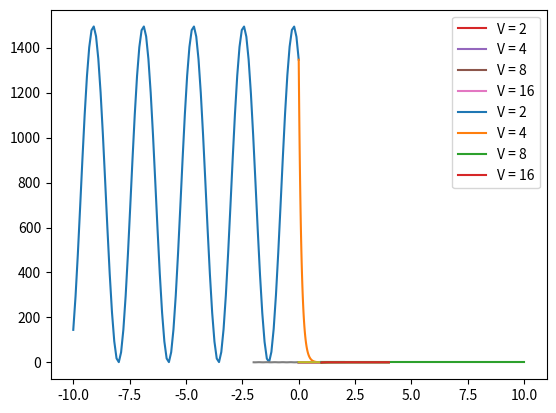

Reproduce this figure in Python.
#!/usr/bin/env python
# coding: utf-8

# # Efecto Túnel
# 
# Considere una partícula moviéndose por la izquierda hacia una barrera de potencial de longitud finita con valor V en $0 \leq x \leq  L$, es decir:
# 
# $$
# V(x) = \left\{
#   \begin{array}{lll}
#   0      & \mathrm{si\ } x < 0 & \text{I}\\
#   V & \mathrm{si\ } 0 \leq x \leq L & \text{II} \\
#   0 & \mathrm{si\ } L \le x & \text{III} \\
#   \end{array}
#   \right.
# $$
# 
# <img src="images/tunel-barrera-finita.png" alt="Figura de tunel de barrera finita" width="300"/>
# 
# En este caso no hay cuantización, por lo que la partícula puede tomar cualquier valor de energía. Analizaremos dos casos particulares
# 
# 1. La partícula tiene menor energía que el potencial $E<V$.
# 2. La partícula tiene mayor energía que el potencial $E>V$.

# ## Energía menor que el potencial $E < V$
# 
# ```{admonition} Para pensar
# :class: tip
# 
# De manera clásica, cuando la partícula tiene menor energía que el potencial, $E<V$, no debería poder pasar a la región II ni a la región III. ¿Qué pasará cuánticamente? 
# ```
# 
# El sistema puede analizarse por regiones
# ```{admonition} Inserto matemático: Hamiltoniano por regiones
# 
# | Región      | Hamiltoniano | Eigenfunción | Constantes |
# |:----------------:|:---------:|:--------:|:--------:|
# | ${\rm I}$ | $- \frac{\hbar^2}{2m} \frac{d^2}{dx^2}$ | $\psi_{\rm I}(x) = Ae^{ik_1x} + Be^{-ik_1x}$ | $k_1^2 = \frac{2mE}{\hbar^2}$ |
# | ${\rm II}$| $- \frac{\hbar^2}{2m} \frac{d^2}{dx^2} + V$ | $\psi_{\rm II}(x) = C e^{-k_2x} + De^{k_2x}$ | $k_2^2 = \frac{2m(V-E)}{\hbar^2}$ |
# | ${\rm III}$ | $- \frac{\hbar^2}{2m} \frac{d^2}{dx^2}$ | $\psi_{\rm III}(x) = Fe^{ik_1x} + Ge^{-ik_1x}$ | $k_1^2 = \frac{2mE}{\hbar^2}$ |
# ```
# 
# Los coeficientes pueden obtenerse a partir de la condición de continuidad de la función de onda en $x=0$ y $x=L$
# ```{admonition} Inserto matemático: Condiciones de continuidad
# 
# | Regiones | Condición | Ecuación |
# |:---: |:---: | :---:|
# | ${\rm I}$ y ${\rm II}$ | $\psi_{\rm I}(0) = \psi_{\rm II}(0)$ | $A + B = C + D$ |
# | ${\rm I}$ y ${\rm II}$ | $\frac{d\psi_{\rm I}}{dx}(0) = \frac{d\psi_{\rm II}}{dx}(0)$ | $ik_1 (A - B) = -k_2 (C - D)$|
# |   ${\rm III}$  | La partícula viaja hacia la derecha | $G = 0$ |
# | ${\rm II}$ y ${\rm III}$ | $\psi_{\rm II}(L) = \psi_{\rm III}(L)$ | $Ce^{-k_2L} + De^{k_2L} = F e^{ik_1L}$|
# | ${\rm II}$ y ${\rm III}$ | $\frac{d\psi_{\rm II}}{dx}(L) = \frac{d\psi_{\rm III}}{dx}(L)$ | $-k_2 C e^{-k_2L} + k_2 D e^{k_2L}  = ik_1F e^{ik_1L}$|
# 
# Al despejar, se obtiene
# 
# $$
# C = \frac{F}{2} \left( 1 - \frac{i k_1}{k_2} \right) e^{ik_1L + k_2L}
# $$
# 
# $$
# D = \frac{F}{2} \left( 1 + \frac{i k_1}{k_2} \right) e^{ik_1L - k_2L}
# $$
# 
# $$
# A = \frac{1}{2} \left[ \left(1 + \frac{i k_2}{k_1} \right)C + \left(1 - \frac{i k_2}{k_1} \right)D \right]
# $$
# 
# ```
# 
# El coeficiente de transmisión se puede calcular al dividir el cuadrado del coeficiente de la parte de la función que representa el paso de partículas a la región ${\rm III}$ (coeficiente $F$), entre el cuadrado del coeficiente de la parte de la función de onda que representa a la partícula dirigiéndose hacia la región ${\rm I}$ (coeficiente $A$).
# 
# $$
# T = \frac{|F|^2}{|A|^2} = \frac{16(E/V)(1-E/V)}{16(E/V)(1-E/V) + (e^{k_2L} - e^{-k_2L})^2}
# $$

# **Importe numpy y pyplot de matplotlib.**

# In[1]:


# Importe librerías


# In[2]:


import numpy as np
from matplotlib import pyplot as plt


# **De valores a las constantes del sistema**. Considere $m=1$, $\hbar=1$ y $L=1$. Asigne un valor de energía y potencial respetando la relación $E < V$, por ejemplo, $E=1$, $V=10$.

# In[3]:


# m, hbar, L, E, V


# In[4]:


m = 1
hbar = 1
L = 1
E = 1
V = 10


# Defina $k_1$ y $k_2$ acorde a
# 
# $$
# k_1 = \sqrt{\frac{2mE}{\hbar^2}}
# $$
# 
# $$
# k_2 = \sqrt{\frac{2m(V-E)}{\hbar^2}}
# $$

# In[5]:


#k1 y k2


# In[6]:


k1 = np.sqrt(2*m*E/hbar**2)
k2 = np.sqrt(2*m*(V-E)/hbar**2)


# A continuación graficaremos el cuadrado de la función de onda. Para ello, primero defina las siguientes constantes.
# 
# $$
# C = \frac{F}{2} \left( 1 - \frac{i k_1}{k_2} \right) e^{ik_1L + k_2L}
# $$
# 
# $$
# D = \frac{F}{2} \left( 1 + \frac{i k_1}{k_2} \right) e^{ik_1L - k_2L}
# $$
# 
# $$
# A = \frac{1}{2} \left[ \left(1 + \frac{i k_2}{k_1} \right)C + \left(1 - \frac{i k_2}{k_1} \right)D \right]
# $$
# 
# $$
# B = C + D - A
# $$
# 
# Considere
# 
# $$
# F = 1
# $$

# In[7]:


# A, B, C, D, F


# In[8]:


F = 1

C = F/2*(1 - 1j*k1/k2)*np.exp(1j*k1*L+k2*L)
D = F/2*(1 + 1j*k1/k2)*np.exp(1j*k1*L-k2*L)
A = 1/2*((1 + 1j*k1/k2)*C + (1 - 1j*k1/k2)*D)
B = C + D - A


# Defina un dominio para $x$. Sugerencia: Use numpy.linspace

# In[9]:


# Dominio de x


# In[10]:


x1 = np.linspace(-10,0,100)
x2 = np.linspace(0,L,100)
x3 = np.linspace(L,10,100)


# Defina la función de onda en las tres regiones según
# 
# $$
# \psi(x) = \left\{
#   \begin{array}{lll}
#   A e^{ik_1x}+ B e^{-ik_1x}      & \mathrm{si\ } x < 0 & \text{I}\\
#   C e^{-k_2x} + De^{k_2x} & \mathrm{si\ } 0 \leq x \leq L & \text{II} \\
#   F e^{ik_1x}& \mathrm{si\ } L \le x & \text{III} \\
#   \end{array}
#   \right.
# $$

# In[11]:


# psi_I, psi_II y psi_III


# In[12]:


psi_I = A*np.exp(1j*k1*x1) + B*np.exp(-1j*k1*x1)
psi_II = C*np.exp(-k2*x2) + D*np.exp(k2*x2)
psi_III = F*np.exp(1j*k1*x3)


# Grafique el cuadrado de la función de onda.

# In[13]:


# Gráfica


# In[14]:


plt.plot(x1,abs(psi_I)**2)
plt.plot(x2,abs(psi_II)**2)
plt.plot(x3,abs(psi_III)**2)


# A continuación, calcule el coeficiente de transmisión a diferentes energías y diferentes potenciales, cumpliendo $E<V$.

# Para $V=2,4,8,16$:
# 
# 1 Defina un conjunto de 100 energías de 0 a V. **Sugerencia.** Use numpy.linspace.
# 
# 2 Calcule $k_2$
# 
# $$
# k_2^2 = \frac{2m(V-E)}{\hbar^2}
# $$
# 
# 3 Calcule el coeficiente de transmisión. Recuerde
# 
# $$
# T = \frac{16(E/V)(1-E/V)}{16(E/V)(1-E/V) + (e^{k_2L} - e^{-k_2L})^2}
# $$
# 
# 4 Grafique T vs E/V

# In[15]:


# Gráficas


# In[16]:


for V in [2,4,8,16]:
    
    E = np.linspace(0,V,100,endpoint=False)
    k2 = np.sqrt(2*m*(V-E)/hbar**2)
    T = 16*(E/V)*(1-E/V)/(16*(E/V)*(1-E/V) + (np.exp(k2*L) - np.exp(-k2*L))**2)
    plt.plot(E/V,T,label="V = "+str(V))
    plt.legend()


# ## Energía mayor que el potencial $E > V$
# 
# ```{admonition} Para pensar
# :class: tip
# 
# De manera clásica, cuando la partícula tiene mayor energía que el potencial, $E>V$, debería poder moverse sin ninguna restricción. ¿Qué pasará cuánticamente? 
# ```
# 
# El sistema puede analizarse por regiones
# ```{admonition} Inserto matemático: Hamiltoniano por regiones
# 
# | Región      | Hamiltoniano | Eigenfunción | Constantes |
# |:----------------:|:---------:|:--------:|:--------:|
# | ${\rm I}$ | $- \frac{\hbar^2}{2m} \frac{d^2}{dx^2}$ | $\psi_I(x) = Ae^{ik_1x} + Be^{-ik_1x}$ | $k_1^2 = \frac{2mE}{\hbar^2}$ |
# | ${\rm II}$| $- \frac{\hbar^2}{2m} \frac{d^2}{dx^2} + V$ | $\psi_{II}(x) = C e^{ik_2x} + De^{-ik_2x}$ | $k_2^2 = \frac{2m(E-V)}{\hbar^2}$ |
# | ${\rm III}$ | $- \frac{\hbar^2}{2m} \frac{d^2}{dx^2}$ | $\psi_{III}(x) = Fe^{ik_1x} + Ge^{-ik_1x}$ | $k_1^2 = \frac{2mE}{\hbar^2}$ |
# ```
# 
# Los coeficientes pueden obtenerse a partir de la condición de continuidad de la función de onda en $x=0$ y $x=L$
# ```{admonition} Inserto matemático: Condiciones de continuidad
# 
# | Regiones | Condición | Ecuación |
# |:---: |:---: | :---:|
# | ${\rm I}$ y ${\rm II}$ | $\psi_{\rm I}(0) = \psi_{II}(0)$ | $A + B = C + D$ |
# | ${\rm I}$ y ${\rm II}$ | $\frac{d\psi_{\rm I}}{dx}(0) = \frac{d\psi_{\rm II}}{dx}(0)$ | $k_1 (A - B) = k_2 (C - D)$|
# |   ${\rm III}$  | La partícula viaja hacia la derecha | $G = 0$ |
# | ${\rm II}$ y ${\rm III}$ | $\psi_{\rm II}(L) = \psi_{III}(L)$ | $Ce^{ik_2L} + De^{-k_2L} = F e^{ik_1L}$|
# | ${\rm II}$ y ${\rm III}$ | $\frac{d\psi_{\rm II}}{dx}(L) = \frac{d\psi_{\rm III}}{dx}(L)$ | $k_2 \left( C e^{ik_2L} + D e^{-ik_2L} \right)  = k_1F e^{ik_1L}$|
# 
# Al despejar, se obtiene
# 
# $$
# C = \frac{F}{2} \left( 1 + \frac{k_1}{k_2} \right) e^{i(k_1-k_2)L}
# $$
# 
# $$
# D = \frac{F}{2} \left( 1 - \frac{k_1}{k_2} \right) e^{i(k_1+k_2)L}
# $$
# 
# $$
# A = \frac{1}{2} \left[ \left(1 + \frac{k_2}{k_1} \right)C + \left(1 - \frac{k_2}{k_1} \right)D \right]
# $$
# ```
# 
# El coeficiente de transmisión se puede calcular al dividir el cuadrado del coeficiente de la parte de la función que representa el paso de partículas a la región ${\rm III}$ (coeficiente $F$), entre el cuadrado del coeficiente de la parte de la función de onda que representa a la partícula dirigiéndose hacia la región ${\rm I}$ (coeficiente $A$).
# 
# $$
# T = \frac{4(E/V)(E/V-1)}{4(E/V)(E/V-1) + \sin^2(k_2L)}
# $$

# **De valores a las constantes del sistema**. Considere $m=1$, $\hbar=1$ y $L=1$. Asigne un valor de energía y potencial respetando la relación $E > V$, por ejemplo, $E=40$, $V=10$.

# In[17]:


# m, hbar, L, E, V


# In[18]:


m = 1
hbar = 1
L = 1
E = 40
V = 10


# Defina $k_1$ y $k_2$ acorde a
# 
# $$
# k_1 = \sqrt{\frac{2mE}{\hbar^2}}
# $$
# 
# $$
# k_2 = \sqrt{\frac{2m(E-V)}{\hbar^2}}
# $$

# In[19]:


#k1 y k2


# In[20]:


k1 = np.sqrt(2*m*E/hbar**2)
k2 = np.sqrt(2*m*(E-V)/hbar**2)


# A continuación graficaremos el cuadrado de la eigenfunción. Para ello, primero defina las siguientes constantes.
# 
# $$
# C = \frac{F}{2} \left( 1 + \frac{k_1}{k_2} \right) e^{i(k_1-k_2)L}
# $$
# 
# $$
# D = \frac{F}{2} \left( 1 - \frac{k_1}{k_2} \right) e^{i(k_1+k_2)L}
# $$
# 
# $$
# A = \frac{1}{2} \left[ \left(1 + \frac{k_2}{k_1} \right)C + \left(1 - \frac{k_2}{k_1} \right)D \right]
# $$
# 
# $$
# B = C + D - A
# $$
# 
# Considere
# 
# $$
# F = 1
# $$

# In[21]:


# A, B, C, D, F


# In[22]:


F = 1

C = F/2*(1 + k1/k2)*np.exp(1j*(k1-k2)*L)
D = F/2*(1 - k1/k2)*np.exp(1j*(k1+k2)*L)
A = 1/2*((1 + k2/k1)*C + (1 - k2/k1)*D)
B = C + D - A


# Defina un dominio para $x$. Sugerencia: Use numpy.linspace

# In[23]:


# Dominio de x


# In[24]:


x1 = np.linspace(-2,0,100)
x2 = np.linspace(0,L,100)
x3 = np.linspace(L,2,100)


# Defina la eigenfunción en las tres regiones según
# 
# $$
# \psi(x) = \left\{
#   \begin{array}{lll}
#   A e^{ik_1x}+ B e^{-ik_1x}      & \mathrm{si\ } x < 0 & I\\
#   C e^{ik_2x} + De^{-ik_2x} & \mathrm{si\ } 0 \leq x \leq L & II \\
#   F e^{ik_1x}& \mathrm{si\ } L \le x & III \\
#   \end{array}
#   \right.
# $$

# In[25]:


# psi_I, psi_II y psi_III


# In[26]:


psi_I = A*np.exp(1j*k1*x1) + B*np.exp(-1j*k1*x1)
psi_II = C*np.exp(1j*k2*x2) + D*np.exp(-1j*k2*x2)
psi_III = F*np.exp(1j*k1*x3)


# Grafique el cuadrado de la eigenfunción.

# In[27]:


# Grafica


# In[28]:


plt.plot(x1,abs(psi_I)**2)
plt.plot(x2,abs(psi_II)**2)
plt.plot(x3,abs(psi_III)**2)


# Para $V=2,4,8,16$:
# 
# 1 Defina un conjunto de 100 energías de V a 4V. **Sugerencia.** Use numpy.linspace.
# 
# 2 Calcule $k_2$
# 
# 3 Calcule el coeficiente de transmisión. Recuerde
# 
# 4 Grafique T vs E/V

# In[29]:


# Gráfica


# In[30]:


for V in [2,4,8,16]:
    
    E = np.linspace(V+0.1,4*V,100)
    k2 = np.sqrt(2*m*(E-V)/hbar**2)
    T = 4*(E/V)*(E/V-1)/(4*(E/V)*(E/V-1) + (np.sin(k2*L))**2)
    plt.plot(E/V,T,label="V = "+str(V))
    plt.legend()


# ````{admonition} Reto para aprender más
# :class: seealso
# 
# Para ver una combinación del efecto túnel debido a una barrera de potencial a la mitad de la caja puede revisar el Notebook de [](CajaConTope.ipynb).
# ````
